Run: headless pygame with SDL's dummy video driver; simulated clock (each Clock.tick advances the game by its frame time, no real sleeping); random seed 0; keys injected as events and as key.get_pressed() state; mouse plan: one left click at the window centre at the start of phase 2, then a move to the lower-right quarter at the start of phase 3.
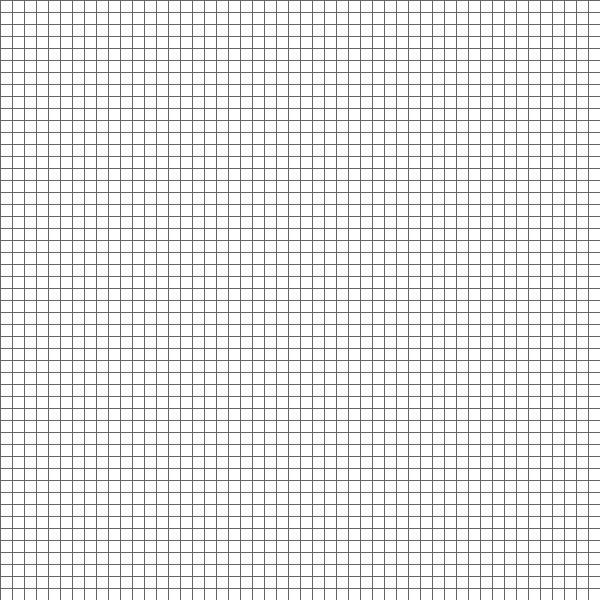
Frame 1 of 4 · flips 1–60 · no input
Frame 2 of 4 · flips 61–180 · clicked the window centre · tapped SPACE, RETURN · held RIGHT (→), D · screen unchanged from frame 1, image omitted
Frame 3 of 4 · flips 181–300 · moved the mouse to the lower-right quarter · held DOWN (↓), S · screen unchanged from frame 2, image omitted
Frame 4 of 4 · flips 301–420 · held LEFT (←), A, UP (↑), W · screen unchanged from frame 3, image omitted

The pygame program that drew these frames:

import pygame
import sys
import time

WHITE = (255,255,255)
BLACK = (0, 0, 0)

widthOfBox = 12 #12 
width, height = 600, 600

lineColor = (100, 100, 100)
gapWidth = 1

screen = pygame.display.set_mode((width, height))

class Node(object):
    def __init__(self, x, y, row, col, color):
        self.x = x #far left x
        self.y = y #top y
        self.row = row
        self.col = col
        self.color = color

    def drawSelf(self):
        self.rect = pygame.Rect(self.x, self.y, widthOfBox, widthOfBox) #left, top, width, height 
        pygame.draw.rect(screen, self.color, self.rect)

grid = [[(Node(x*widthOfBox, y*widthOfBox, x, y, WHITE)) for x in range(width//widthOfBox)] for y in range(height//widthOfBox)]
            
def find_neighbours(row, col):
    neighbours = 0
    for i in range(-1, 2):
        try:
            if grid[row+i][col-1].color == BLACK:
                neighbours += 1
        except:
            pass
    try:
        if grid[row-1][col].color == BLACK:
            neighbours += 1
    except:
        pass
    try:
        if grid[row+1][col].color == BLACK:
            neighbours += 1
    except:
        pass
    for i in range(-1, 2):
        try:
            if grid[row+i][col+1].color == BLACK:
                neighbours += 1
        except:
            pass
    return neighbours
        
def draw_grid():
    for row in grid:
        for item in row:
            item.drawSelf()

    for row in grid:
        for item in range(len(row)):
            ## VERTICAL LINES
            verticalStart = 0, item*widthOfBox # furthest left and item*widthOfBox down
            verticalEnd = width, item*widthOfBox
            pygame.draw.line(screen, lineColor, verticalStart, verticalEnd, gapWidth) #surface, color, start, end, width

            ## HORIZONTAL LINES
            horizontalStart = item*widthOfBox, 0
            horizontalEnd = item*widthOfBox, width
            pygame.draw.line(screen, lineColor, horizontalStart, horizontalEnd, gapWidth) #surface, color, start, end, width

    pygame.display.update()

def calculate_next_grid():
    next_grid = [[(Node(x*widthOfBox, y*widthOfBox, x, y, WHITE)) for x in range(width//widthOfBox)] for y in range(height//widthOfBox)]
    for col in range(width//widthOfBox):
        for row in range(width//widthOfBox):
            numberOfNeighbours = find_neighbours(col, row)

            if grid[col][row].color == BLACK and find_neighbours(col, row) == 2: # alive and has 2 neighbours it stays alive
                next_grid[col][row].color = BLACK # stays alive
            if grid[col][row].color == BLACK and find_neighbours(col, row) == 3:
                next_grid[col][row].color = BLACK #stays alive
            if grid[col][row].color == WHITE and find_neighbours(col, row) == 3:
                next_grid[col][row].color = BLACK
    return next_grid

def getRowAndColNumber(x, y):
    for row in grid:
        for node in row:
            if x > node.x and x < node.x+widthOfBox:
                if y > node.y and y < node.y+widthOfBox:
                    return (node.col, node.row)
    return (None, None)

pause = True
tickSpeed = 10

clock = pygame.time.Clock()
while True:
    for event in pygame.event.get():
        if event.type == pygame.QUIT: 
            pygame.quit()
            sys.exit()

        mouseX, mouseY = pygame.mouse.get_pos() 
        row_num, col_num = getRowAndColNumber(mouseX, mouseY)
        
        if pygame.mouse.get_pressed()[0]: # left click
            if row_num != None and col_num != None:
                grid[row_num][col_num].color = BLACK

        if pygame.mouse.get_pressed()[2]:
            if row_num != None and col_num != None:
                grid[row_num][col_num].color = WHITE

        if event.type == pygame.KEYDOWN:
            if event.key == pygame.K_SPACE:
                if pause:
                    pause = False
                else:
                    pause = True

            if event.key == pygame.K_ESCAPE:
                grid = [[(Node(x*widthOfBox, y*widthOfBox, x, y, WHITE)) for x in range(width//widthOfBox)] for y in range(height//widthOfBox)]
                
            if event.key == pygame.K_RIGHT:
                if tickSpeed <= 250:
                    tickSpeed += 5
            if event.key == pygame.K_LEFT:
                if tickSpeed >= 6:
                    tickSpeed -= 5
        
    if pause == False:
        grid = calculate_next_grid()

    screen.fill((210,210,210))
    draw_grid()
    clock.tick(tickSpeed)
